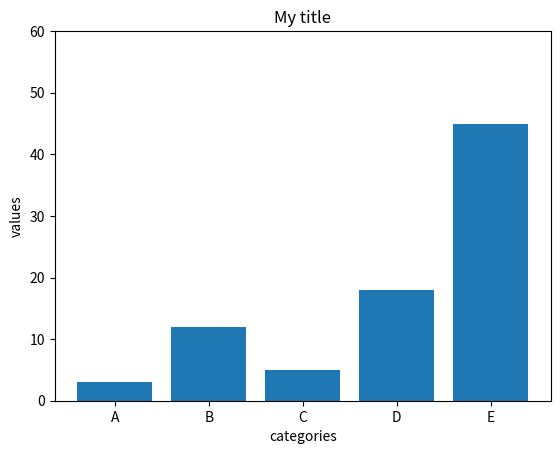

Generate this figure with matplotlib:
import numpy as np
import matplotlib.pyplot as plt

# Fake dataset
height = [3, 12, 5, 18, 45]
bars = ('A', 'B', 'C', 'D', 'E')
y_pos = np.arange(len(bars))

# Create bars and choose color
plt.bar(y_pos, height)

# Add title and axis names
plt.title('My title')
plt.xlabel('categories')
plt.ylabel('values')

# Limits for the Y axis
plt.ylim(0,60)

# Create names
plt.xticks(y_pos, bars)

# Show graphic
plt.show()
